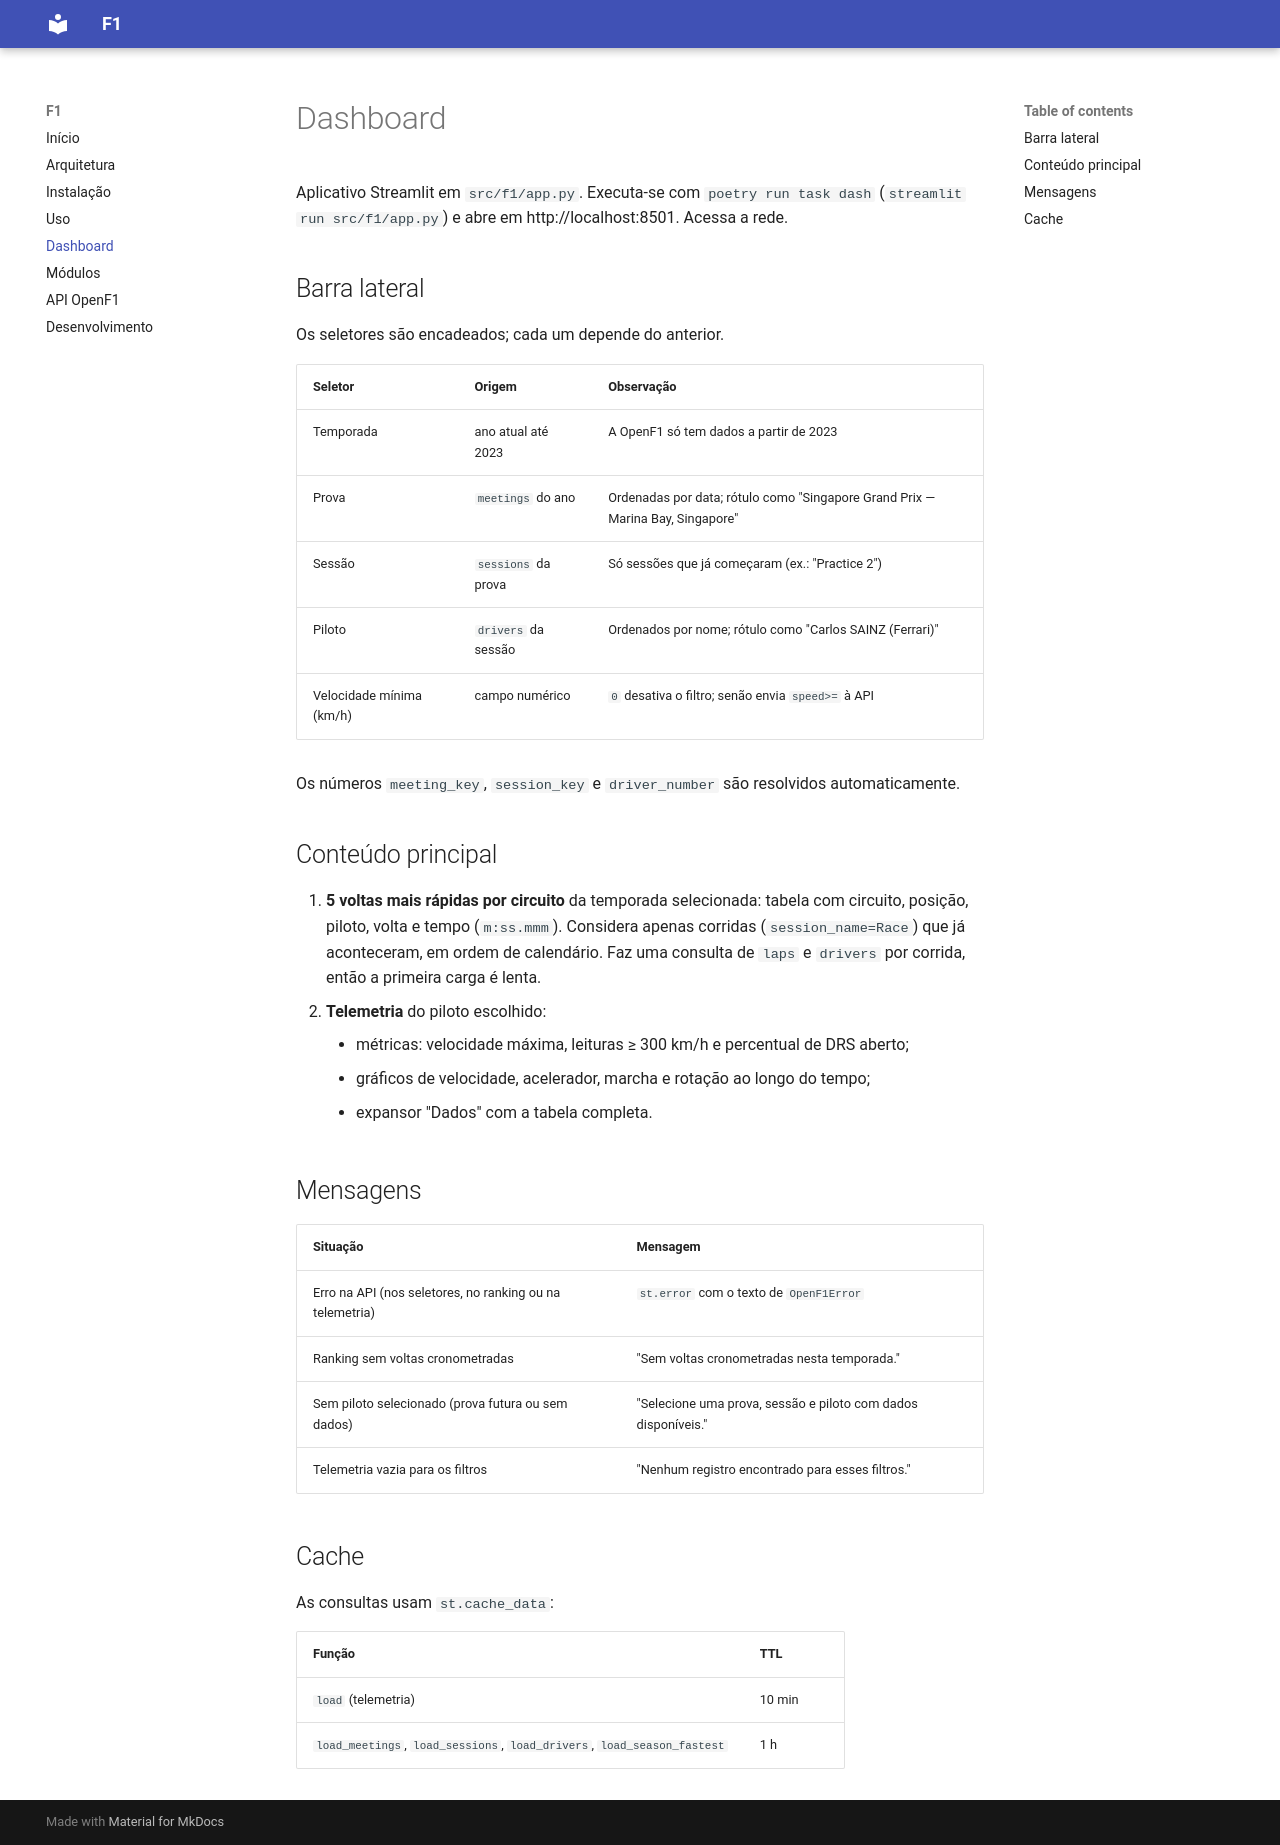

repository: JaderDeLima/F1 · page: dashboard/index.html · generator: mkdocs

# Dashboard

Aplicativo Streamlit em `src/f1/app.py`. Executa-se com `poetry run task dash` (`streamlit run src/f1/app.py`) e abre em http://localhost:8501. Acessa a rede.

## Barra lateral

Os seletores são encadeados; cada um depende do anterior.

| Seletor | Origem | Observação |
|---|---|---|
| Temporada | ano atual até 2023 | A OpenF1 só tem dados a partir de 2023 |
| Prova | `meetings` do ano | Ordenadas por data; rótulo como "Singapore Grand Prix — Marina Bay, Singapore" |
| Sessão | `sessions` da prova | Só sessões que já começaram (ex.: "Practice 2") |
| Piloto | `drivers` da sessão | Ordenados por nome; rótulo como "Carlos SAINZ (Ferrari)" |
| Velocidade mínima (km/h) | campo numérico | `0` desativa o filtro; senão envia `speed>=` à API |

Os números `meeting_key`, `session_key` e `driver_number` são resolvidos automaticamente.

## Conteúdo principal

1. **5 voltas mais rápidas por circuito** da temporada selecionada: tabela com circuito, posição, piloto, volta e tempo (`m:ss.mmm`). Considera apenas corridas (`session_name=Race`) que já aconteceram, em ordem de calendário. Faz uma consulta de `laps` e `drivers` por corrida, então a primeira carga é lenta.
2. **Telemetria** do piloto escolhido:
    - métricas: velocidade máxima, leituras ≥ 300 km/h e percentual de DRS aberto;
    - gráficos de velocidade, acelerador, marcha e rotação ao longo do tempo;
    - expansor "Dados" com a tabela completa.

## Mensagens

| Situação | Mensagem |
|---|---|
| Erro na API (nos seletores, no ranking ou na telemetria) | `st.error` com o texto de `OpenF1Error` |
| Ranking sem voltas cronometradas | "Sem voltas cronometradas nesta temporada." |
| Sem piloto selecionado (prova futura ou sem dados) | "Selecione uma prova, sessão e piloto com dados disponíveis." |
| Telemetria vazia para os filtros | "Nenhum registro encontrado para esses filtros." |

## Cache

As consultas usam `st.cache_data`:

| Função | TTL |
|---|---|
| `load` (telemetria) | 10 min |
| `load_meetings`, `load_sessions`, `load_drivers`, `load_season_fastest` | 1 h |
